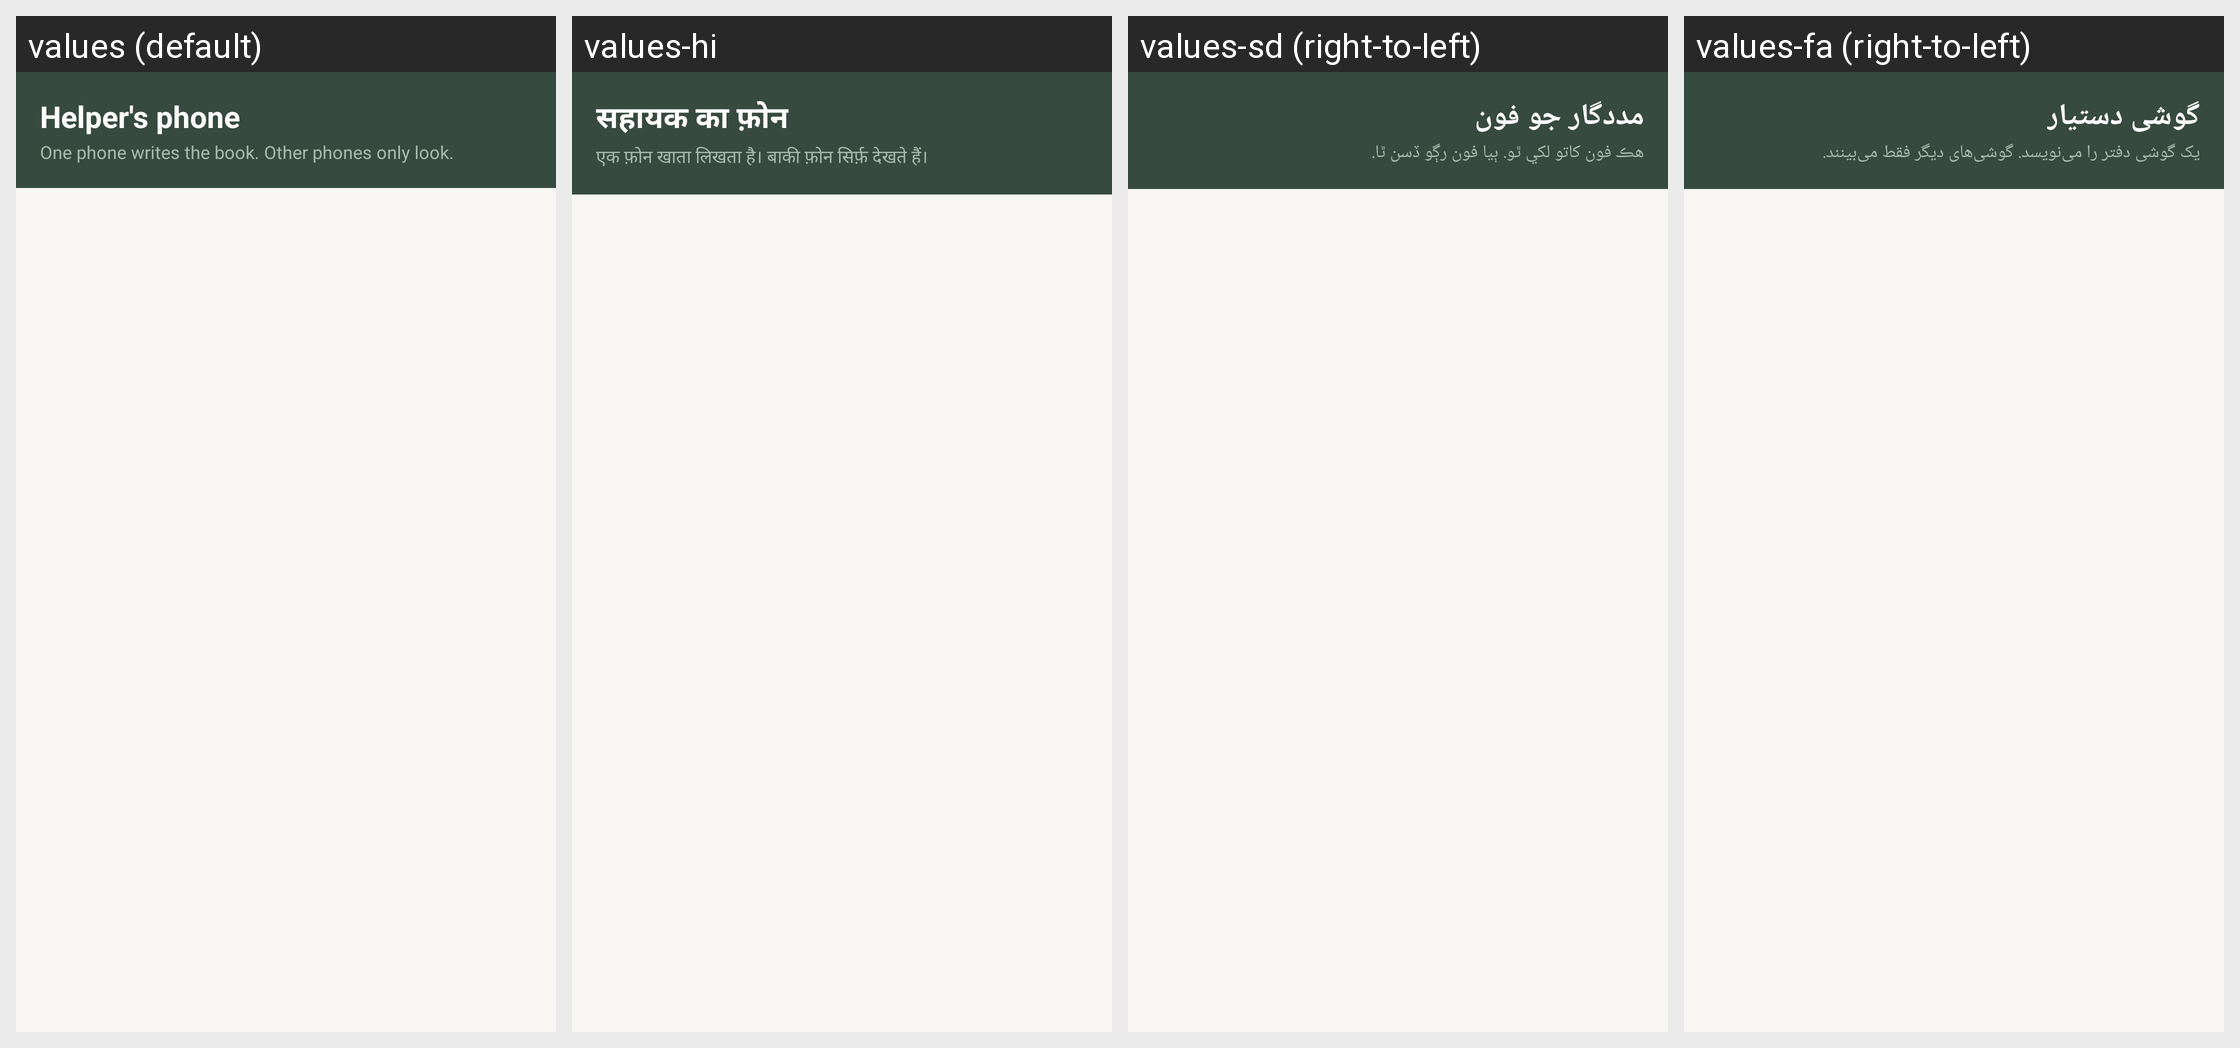

The Android screen above is rendered under several locales of the same app. Produce the string resources it draws, with the default and per-locale values.
Android screen res/layout/activity_viewer.xml rendered under 4 locales, left to right: values (default), values-hi, values-sd (right-to-left), values-fa (right-to-left). Device: Nexus 5 (rendered at 1080×1920; each locale shown at half size, 540×960, under a caption strip naming it); theme Theme.RoshanKhata.
Other locales in the repository, not shown: values-ar, values-bn, values-in, values-ur.
Strings drawn on this screen, with the default value and each locale's value (text and hints the layout hard-codes, and strings that could not be matched under every locale, appear in the picture but are not listed):

viewer_title
  values: Helper's phone
  values-hi: सहायक का फ़ोन
  values-sd: مددگار جو فون
  values-fa: گوشی دستیار

viewer_subtitle
  values: One phone writes the book. Other phones only look.
  values-hi: एक फ़ोन खाता लिखता है। बाकी फ़ोन सिर्फ़ देखते हैं।
  values-sd: هڪ فون کاتو لکي ٿو. ٻيا فون رڳو ڏسن ٿا.
  values-fa: یک گوشی دفتر را می‌نویسد. گوشی‌های دیگر فقط می‌بینند.
